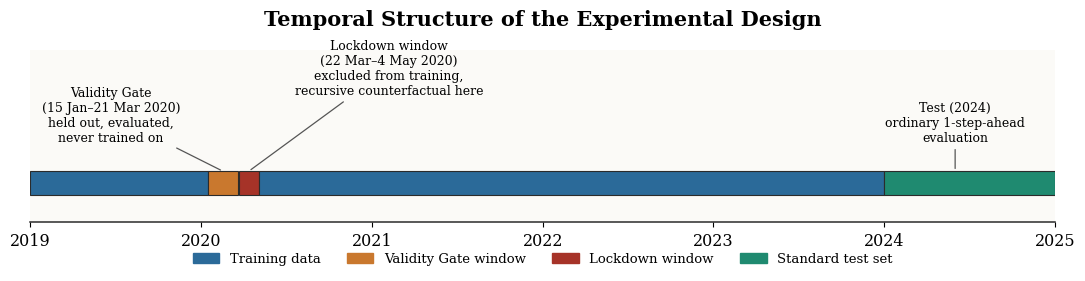
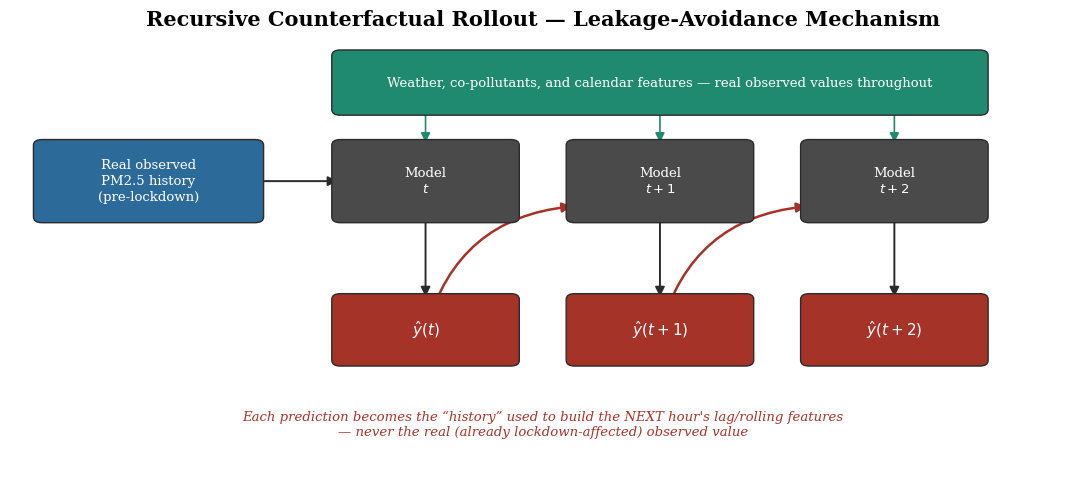
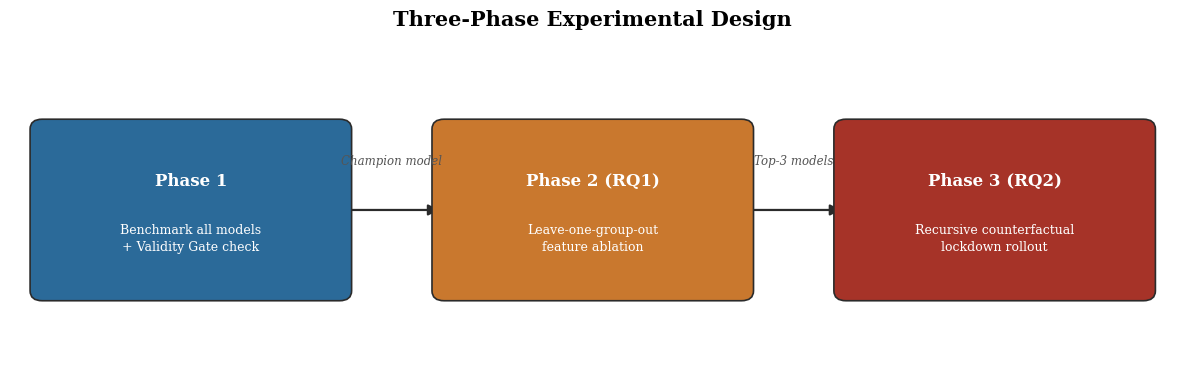

The script that saved these images, in order:
"""
methodology_figures.py
================================================================================
Three schematic figures for the Methods chapter, matching the visual style
of pipeline/07_make_figures.py (same fonts, colors, rcParams) so they sit
consistently alongside the Data/Results figures:

  fig_M1_temporal_windows.png    -- train/gate/lockdown/test timeline
  fig_M2_recursive_rollout.png   -- counterfactual leakage-avoidance mechanism
  fig_M3_pipeline_overview.png   -- Phase 1 -> 2 -> 3 flow

These are schematics, not data plots -- no results/*.csv dependency.
"""
from pathlib import Path

import matplotlib
matplotlib.use("Agg")
import matplotlib.pyplot as plt
import matplotlib.dates as mdates
from matplotlib.patches import FancyBboxPatch, FancyArrowPatch
from datetime import date

OUT = Path("thesis_figs")
OUT.mkdir(exist_ok=True)

plt.rcParams.update({
    "figure.facecolor": "white", "axes.facecolor": "#fbfaf7",
    "font.family": "serif",
    "font.size": 11.5, "axes.titlesize": 15, "axes.titleweight": "bold",
    "axes.spines.top": True, "axes.spines.right": True,
    "axes.edgecolor": "#2b2b2b", "axes.linewidth": 1.1,
})

TRAIN_COLOR = "#2b6a99"
GATE_COLOR = "#c9782e"
LOCKDOWN_COLOR = "#a63328"
TEST_COLOR = "#1f8a70"


# ── Figure M1: Temporal windows ─────────────────────────────────────────────
def make_temporal_windows():
    fig, ax = plt.subplots(figsize=(11, 3.2))

    segments = [
        (date(2019, 1, 1), date(2020, 1, 15), TRAIN_COLOR, "Train"),
        (date(2020, 1, 15), date(2020, 3, 21), GATE_COLOR, "Validity\nGate"),
        (date(2020, 3, 22), date(2020, 5, 4), LOCKDOWN_COLOR, "Lockdown\n(counterfactual)"),
        (date(2020, 5, 5), date(2024, 1, 1), TRAIN_COLOR, "Train"),
        (date(2024, 1, 1), date(2024, 12, 31), TEST_COLOR, "Test (2024)"),
    ]

    y0, height = 0.3, 0.5
    for start, end, color, label in segments:
        width_days = (mdates.date2num(end) - mdates.date2num(start))
        ax.barh(y0, width_days, left=mdates.date2num(start), height=height,
                color=color, edgecolor="#2b2b2b", linewidth=0.8, align="edge")

    # Labels for the two narrow, important windows (annotated above with leader lines)
    gate_mid = mdates.date2num(date(2020, 2, 17))
    lock_mid = mdates.date2num(date(2020, 4, 12))
    ax.annotate("Validity Gate\n(15 Jan–21 Mar 2020)\nheld out, evaluated,\nnever trained on",
                xy=(gate_mid, y0 + height), xytext=(gate_mid - 240, y0 + 1.15),
                fontsize=9, ha="center",
                arrowprops=dict(arrowstyle="-", color="#555555", linewidth=0.9))
    ax.annotate("Lockdown window\n(22 Mar–4 May 2020)\nexcluded from training,\nrecursive counterfactual here",
                xy=(lock_mid, y0 + height), xytext=(lock_mid + 300, y0 + 2.15),
                fontsize=9, ha="center",
                arrowprops=dict(arrowstyle="-", color="#555555", linewidth=0.9))
    ax.annotate("Test (2024)\nordinary 1-step-ahead\nevaluation",
                xy=(mdates.date2num(date(2024, 6, 1)), y0 + height),
                xytext=(mdates.date2num(date(2024, 6, 1)), y0 + 1.15),
                fontsize=9, ha="center",
                arrowprops=dict(arrowstyle="-", color="#555555", linewidth=0.9))

    ax.set_xlim(mdates.date2num(date(2019, 1, 1)), mdates.date2num(date(2025, 1, 1)))
    ax.set_ylim(-0.3, 3.4)
    ax.xaxis_date()
    ax.xaxis.set_major_locator(mdates.YearLocator())
    ax.xaxis.set_major_formatter(mdates.DateFormatter("%Y"))
    ax.set_yticks([])
    for spine in ["left", "right", "top"]:
        ax.spines[spine].set_visible(False)
    ax.set_title("Temporal Structure of the Experimental Design", pad=18)

    handles = [plt.Rectangle((0, 0), 1, 1, color=TRAIN_COLOR, label="Training data"),
               plt.Rectangle((0, 0), 1, 1, color=GATE_COLOR, label="Validity Gate window"),
               plt.Rectangle((0, 0), 1, 1, color=LOCKDOWN_COLOR, label="Lockdown window"),
               plt.Rectangle((0, 0), 1, 1, color=TEST_COLOR, label="Standard test set")]
    ax.legend(handles=handles, loc="lower center", bbox_to_anchor=(0.5, -0.32),
              ncol=4, fontsize=9.5, frameon=False)

    fig.tight_layout()
    fig.savefig(OUT / "fig_M1_temporal_windows.png", dpi=220)
    fig.savefig(OUT / "fig_M1_temporal_windows.pdf")
    plt.close(fig)
    print("Saved fig_M1_temporal_windows.png")


# ── Figure M2: Recursive counterfactual rollout ─────────────────────────────
def make_recursive_rollout():
    fig, ax = plt.subplots(figsize=(11, 5))
    ax.set_xlim(0, 10)
    ax.set_ylim(0, 6)
    ax.axis("off")
    ax.set_title("Recursive Counterfactual Rollout — Leakage-Avoidance Mechanism", pad=14)

    def box(x, y, w, h, text, color, fontsize=9.5, textcolor="white"):
        b = FancyBboxPatch((x, y), w, h, boxstyle="round,pad=0.08,rounding_size=0.08",
                            facecolor=color, edgecolor="#2b2b2b", linewidth=1.0, zorder=2)
        ax.add_patch(b)
        ax.text(x + w/2, y + h/2, text, ha="center", va="center",
                fontsize=fontsize, color=textcolor, zorder=3, linespacing=1.3)
        return b

    def arrow(xy1, xy2, color="#2b2b2b", style="-|>", lw=1.4, connectionstyle=None):
        a = FancyArrowPatch(xy1, xy2, arrowstyle=style, color=color, linewidth=lw,
                             mutation_scale=14, zorder=1,
                             connectionstyle=connectionstyle)
        ax.add_patch(a)

    # Real history box
    box(0.3, 3.6, 2.0, 1.0, "Real observed\nPM2.5 history\n(pre-lockdown)", TRAIN_COLOR)

    # Model boxes at t, t+1, t+2
    model_x = [3.1, 5.3, 7.5]
    for i, mx in enumerate(model_x):
        box(mx, 3.6, 1.6, 1.0, f"Model\n$t{'+'+str(i) if i else ''}$", "#4a4a4a")

    # Prediction outputs below each model
    for i, mx in enumerate(model_x):
        box(mx, 1.6, 1.6, 0.85, f"$\\hat{{y}}(t{'+'+str(i) if i else ''})$", LOCKDOWN_COLOR, fontsize=11)

    # Arrows: history -> first model
    arrow((2.3, 4.1), (3.1, 4.1))
    # Arrows: model -> prediction (down)
    for mx in model_x:
        arrow((mx + 0.8, 3.6), (mx + 0.8, 2.45))
    # Arrows: prediction feeds forward into NEXT model's lag features (the key mechanism)
    for i in range(len(model_x) - 1):
        x1 = model_x[i] + 0.8
        x2 = model_x[i + 1]
        arrow((x1, 2.0), (x2, 3.75), color=LOCKDOWN_COLOR, lw=1.8,
              connectionstyle="arc3,rad=-0.35")

    ax.text(5.0, 0.55,
            "Each prediction becomes the “history” used to build the NEXT hour's lag/rolling features\n"
            "— never the real (already lockdown-affected) observed value",
            ha="center", fontsize=9.5, color=LOCKDOWN_COLOR, style="italic")

    # Real exogenous inputs (weather/co-pollutants/temporal) — parallel, unbroken
    box(3.1, 5.1, 6.0, 0.75, "Weather, co-pollutants, and calendar features — real observed values throughout",
        TEST_COLOR, fontsize=9.5)
    for mx in model_x:
        arrow((mx + 0.8, 5.1), (mx + 0.8, 4.6), color=TEST_COLOR, lw=1.2)

    fig.tight_layout()
    fig.savefig(OUT / "fig_M2_recursive_rollout.png", dpi=220)
    fig.savefig(OUT / "fig_M2_recursive_rollout.pdf")
    plt.close(fig)
    print("Saved fig_M2_recursive_rollout.png")


# ── Figure M3: Three-phase pipeline overview ────────────────────────────────
def make_pipeline_overview():
    fig, ax = plt.subplots(figsize=(12, 4))
    ax.set_xlim(0, 11.6)
    ax.set_ylim(0, 4)
    ax.axis("off")
    ax.set_title("Three-Phase Experimental Design", pad=14)

    def box(x, y, w, h, title, subtitle, color):
        b = FancyBboxPatch((x, y), w, h, boxstyle="round,pad=0.1,rounding_size=0.12",
                            facecolor=color, edgecolor="#2b2b2b", linewidth=1.2, zorder=2)
        ax.add_patch(b)
        ax.text(x + w/2, y + h/2 + 0.35, title, ha="center", va="center",
                fontsize=12, color="white", fontweight="bold", zorder=3)
        ax.text(x + w/2, y + h/2 - 0.35, subtitle, ha="center", va="center",
                fontsize=9, color="white", zorder=3, linespacing=1.4)
        return b

    def arrow(xy1, xy2, label=None):
        a = FancyArrowPatch(xy1, xy2, arrowstyle="-|>", color="#2b2b2b",
                             linewidth=1.6, mutation_scale=16, zorder=1)
        ax.add_patch(a)
        if label:
            mx, my = (xy1[0] + xy2[0]) / 2, (xy1[1] + xy2[1]) / 2 + 0.55
            ax.text(mx, my, label, ha="center", fontsize=8.5, color="#555555", style="italic")

    box(0.3, 1.0, 3.0, 2.0, "Phase 1", "Benchmark all models\n+ Validity Gate check", TRAIN_COLOR)
    box(4.3, 1.0, 3.0, 2.0, "Phase 2 (RQ1)", "Leave-one-group-out\nfeature ablation", GATE_COLOR)
    box(8.3, 1.0, 3.0, 2.0, "Phase 3 (RQ2)", "Recursive counterfactual\nlockdown rollout", LOCKDOWN_COLOR)

    arrow((3.3, 2.0), (4.3, 2.0), "Champion model")
    arrow((7.3, 2.0), (8.3, 2.0), "Top-3 models")

    fig.tight_layout()
    fig.savefig(OUT / "fig_M3_pipeline_overview.png", dpi=220)
    fig.savefig(OUT / "fig_M3_pipeline_overview.pdf")
    plt.close(fig)
    print("Saved fig_M3_pipeline_overview.png")


if __name__ == "__main__":
    make_temporal_windows()
    make_recursive_rollout()
    make_pipeline_overview()
